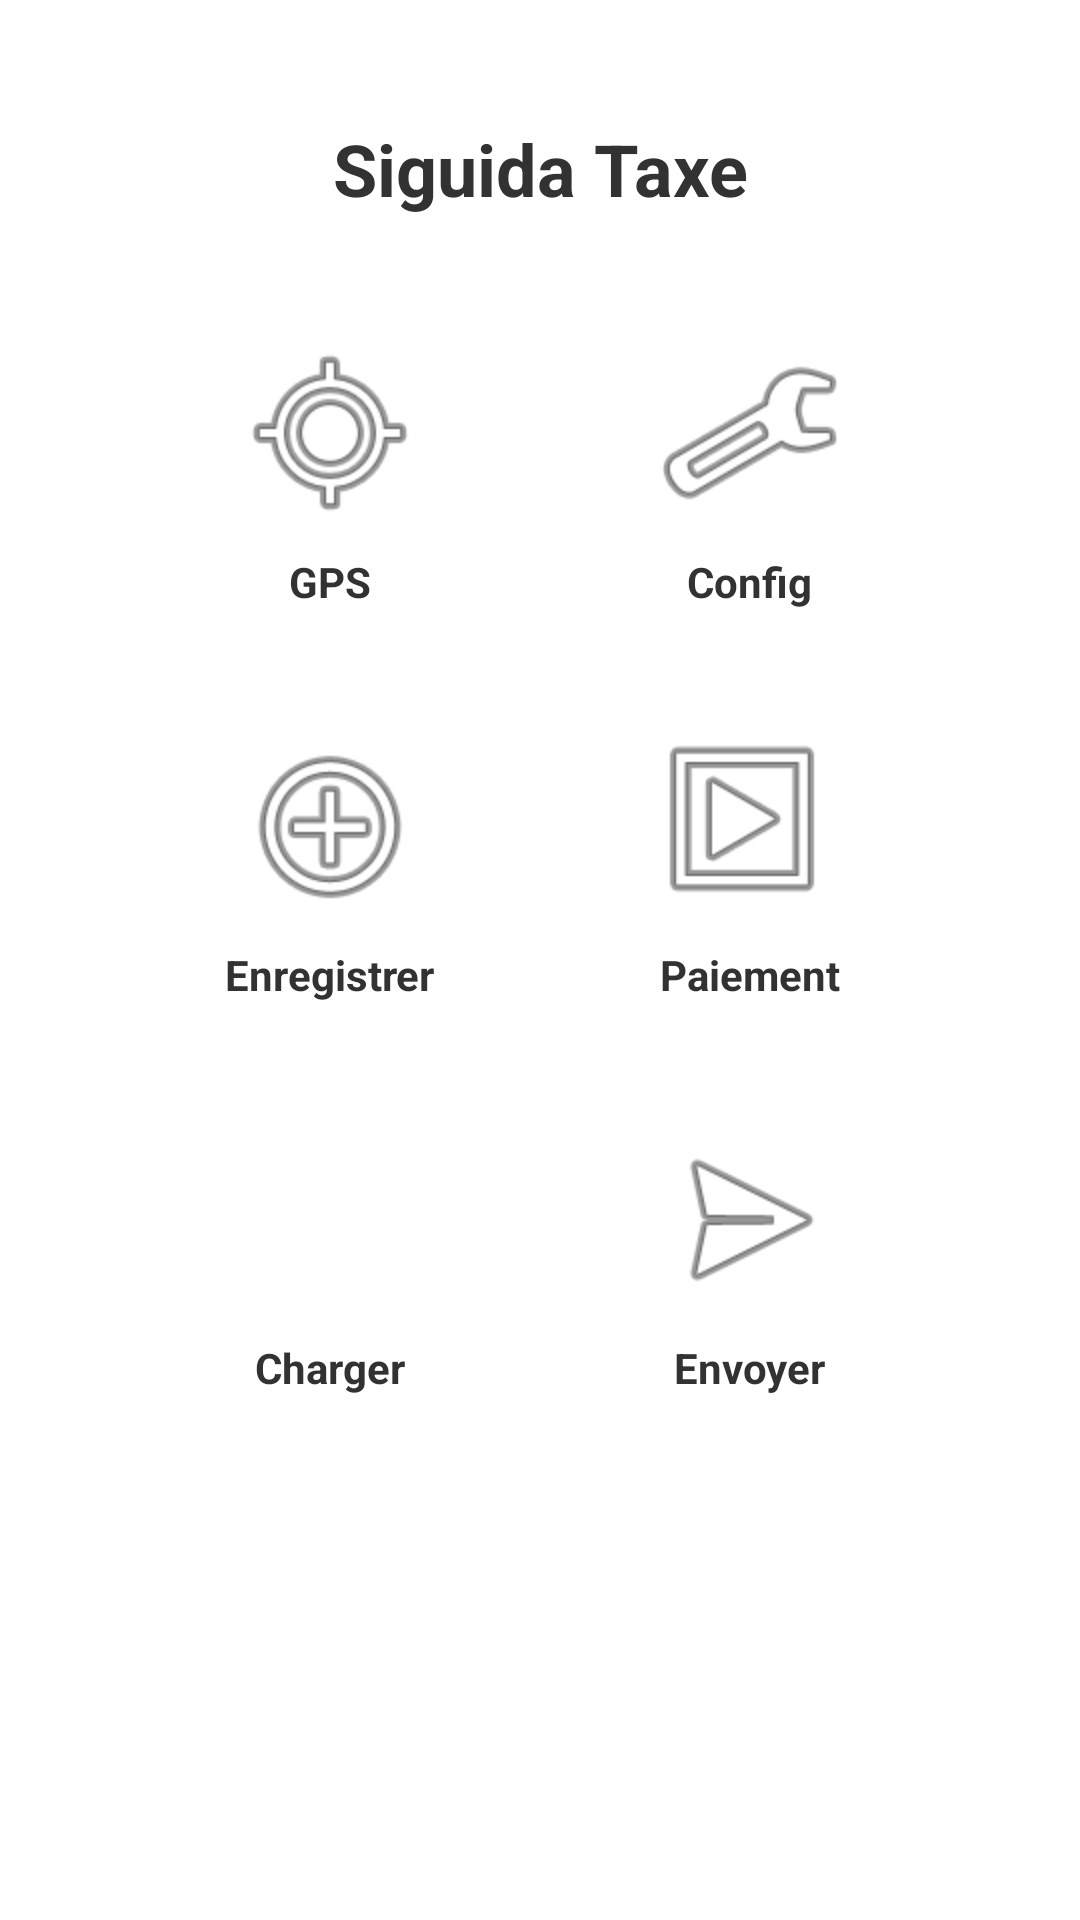

Reconstruct the res/layout file that produces this screen, plus the resources it refers to.
<!-- AndroidManifest.xml: application theme Theme.GouandiakaApp -->
<!-- res/layout/activity_main.xml -->
<?xml version="1.0" encoding="utf-8"?>
<FrameLayout xmlns:android="http://schemas.android.com/apk/res/android"
    android:padding="20dp"
    android:layout_width="match_parent"
    android:layout_height="match_parent">

    <LinearLayout
        android:layout_width="match_parent"
        android:orientation="vertical"
        android:layout_margin="20dp"
        android:layout_height="match_parent">

        <TextView
            android:layout_width="match_parent"
            android:layout_height="wrap_content"
            android:gravity="center"
            android:layout_marginBottom="20dp"
            android:text="Siguida Taxe"
            android:textSize="24sp"
            android:textStyle="normal|bold">

        </TextView>

        <GridLayout
            android:id="@+id/dashboardGrid"
            android:layout_width="match_parent"
            android:layout_height="match_parent"
            android:columnCount="2"
            android:rowCount="4"
            android:useDefaultMargins="true"
            android:alignmentMode="alignMargins">

            
            <LinearLayout
                android:layout_width="0dp"
                android:layout_height="wrap_content"
                android:layout_columnWeight="1"
                android:id="@+id/menu_gps"
                android:gravity="center"
                android:orientation="vertical"
                android:padding="16dp">

                <ImageView
                    android:layout_width="64dp"
                    android:layout_height="64dp"
                    android:src="@android:drawable/ic_menu_mylocation"
                    android:contentDescription="GPS" />

                <TextView
                    android:layout_width="wrap_content"
                    android:layout_height="wrap_content"
                    android:text="GPS"
                    android:textSize="14sp"
                    android:textStyle="bold"
                    android:paddingTop="8dp" />
            </LinearLayout>

            
            <LinearLayout
                android:layout_width="0dp"
                android:layout_height="wrap_content"
                android:layout_columnWeight="1"
                android:id="@+id/menu_commune"
                android:gravity="center"
                android:orientation="vertical"
                android:padding="16dp">

                <ImageView
                    android:layout_width="64dp"
                    android:layout_height="64dp"
                    android:src="@android:drawable/ic_menu_manage"
                    android:contentDescription="Setting" />

                <TextView
                    android:layout_width="wrap_content"
                    android:layout_height="wrap_content"
                    android:text="Config"
                    android:textSize="14sp"
                    android:textStyle="bold"
                    android:paddingTop="8dp" />
            </LinearLayout>

            
            <LinearLayout
                android:layout_width="0dp"
                android:layout_height="wrap_content"
                android:layout_columnWeight="1"
                android:gravity="center"
                android:id="@+id/menu_entity"
                android:orientation="vertical"
                android:padding="16dp">

                <ImageView
                    android:layout_width="64dp"
                    android:layout_height="64dp"
                    android:src="@android:drawable/ic_menu_add"

                    android:contentDescription="Entity" />

                <TextView
                    android:id="@+id/menu_enregistrer"
                    android:layout_width="wrap_content"
                    android:layout_height="wrap_content"
                    android:text="Enregistrer"
                    android:textSize="14sp"
                    android:textStyle="bold"
                    android:paddingTop="8dp" />
            </LinearLayout>

            
            <LinearLayout
                android:layout_width="0dp"
                android:layout_height="wrap_content"
                android:layout_columnWeight="1"
                android:id="@+id/menu_paiement"
                android:gravity="center"
                android:orientation="vertical"
                android:padding="16dp">

                <ImageView
                    android:layout_width="64dp"
                    android:layout_height="64dp"
                    android:src="@android:drawable/ic_menu_slideshow"
                    android:contentDescription="Paiement" />

                <TextView
                    android:layout_width="wrap_content"
                    android:layout_height="wrap_content"
                    android:id="@+id/label_paiement"
                    android:text="Paiement"
                    android:textSize="14sp"
                    android:textStyle="bold"
                    android:paddingTop="8dp" />
            </LinearLayout>

            
            <LinearLayout
                android:layout_width="0dp"
                android:layout_height="wrap_content"
                android:layout_columnWeight="1"
                android:gravity="center"
                android:orientation="vertical"
                android:id="@+id/ic_menu_charger"
                android:padding="16dp">

                <ImageView
                    android:layout_width="64dp"
                    android:layout_height="64dp"

                    android:src="@android:drawable/stat_notify_sync"
                    android:contentDescription="Entité" />

                <TextView
                    android:layout_width="wrap_content"
                    android:id="@+id/ic_menu_charger_count"
                    android:layout_height="wrap_content"
                    android:text="Charger"
                    android:textSize="14sp"
                    android:textStyle="bold"
                    android:paddingTop="8dp" />
            </LinearLayout>

            <LinearLayout
                android:layout_width="0dp"
                android:layout_height="wrap_content"
                android:layout_columnWeight="1"
                android:id="@+id/ic_menu_envoyer"
                android:gravity="center"
                android:orientation="vertical"
                android:padding="16dp">

                <ImageView
                    android:layout_width="64dp"
                    android:layout_height="64dp"
                    android:src="@android:drawable/ic_menu_send"
                    android:contentDescription="Envoyer Paiement" />

                <TextView
                    android:layout_width="wrap_content"
                    android:layout_height="wrap_content"
                    android:text="Envoyer"
                    android:textSize="14sp"
                    android:textStyle="bold"
                    android:paddingTop="8dp" />
            </LinearLayout>

        </GridLayout>

    </LinearLayout>

    <com.gouandiaka.market.view.WaitingView
        android:id="@+id/waiting_view"
        android:layout_width="match_parent"
        android:layout_height="match_parent"
        android:layout_marginTop="56dp"
        android:visibility="gone" />


</FrameLayout>
<!-- resources referenced by this layout -->
<resources>
  <style name="Theme.GouandiakaApp" parent="@android:style/Theme.Holo.Light.NoActionBar">
  
      </style>&gt;
</resources>
